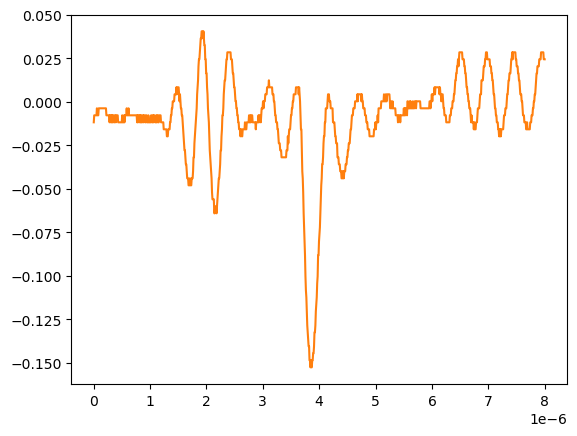

The file beside this chart, header and first rows:
# KEYSIGHT TECHNOLOGIES, MSO-X 3024T, MY58262555, 07.30.2019051434
# time, 1
# 2024-09-12 15:46:36.162963
0.000000000000000000e+00, -1.179900000000000046e-02
8.008008008008007187e-09, -7.778900000000000051e-03
1.601601601601601437e-08, -7.778900000000000051e-03
2.402402402402402322e-08, -7.778900000000000051e-03
3.203203203203202875e-08, -7.778900000000000051e-03
4.004004004004003428e-08, -7.778900000000000051e-03
4.804804804804804643e-08, -7.778900000000000051e-03
5.605605605605605196e-08, -3.758800000000000075e-03
6.406406406406405750e-08, -7.778900000000000051e-03
7.207207207207206965e-08, -7.778900000000000051e-03
8.008008008008006856e-08, -7.778900000000000051e-03
8.808808808808808071e-08, -3.758800000000000075e-03
9.609609609609609286e-08, -3.758800000000000075e-03
1.041041041041040918e-07, -3.758800000000000075e-03
1.121121121121121039e-07, -3.758800000000000075e-03
1.201201201201201028e-07, -3.758800000000000075e-03
1.281281281281281150e-07, -3.758800000000000075e-03
1.361361361361361271e-07, -3.758800000000000075e-03
1.441441441441441393e-07, -3.758800000000000075e-03
1.521521521521521250e-07, -3.758800000000000075e-03
1.601601601601601371e-07, -3.758800000000000075e-03
1.681681681681681493e-07, -3.758800000000000075e-03
1.761761761761761614e-07, -3.758800000000000075e-03
1.841841841841841736e-07, -3.758800000000000075e-03
1.921921921921921857e-07, -3.758800000000000075e-03
2.002002002002001714e-07, -3.758800000000000075e-03
2.082082082082081836e-07, -3.758800000000000075e-03
2.162162162162161957e-07, -3.758800000000000075e-03
2.242242242242242079e-07, -7.778900000000000051e-03
2.322322322322322200e-07, -7.778900000000000051e-03
2.402402402402402057e-07, -7.778900000000000051e-03
2.482482482482482178e-07, -7.778900000000000051e-03
2.562562562562562300e-07, -7.778900000000000051e-03
2.642642642642642421e-07, -7.778900000000000051e-03
2.722722722722722543e-07, -7.778900000000000051e-03
2.802802802802802664e-07, -1.179900000000000046e-02
2.882882882882882786e-07, -7.778900000000000051e-03
2.962962962962962907e-07, -7.778900000000000051e-03
3.043043043043042499e-07, -1.179900000000000046e-02
3.123123123123122621e-07, -7.778900000000000051e-03
3.203203203203202742e-07, -1.179900000000000046e-02
3.283283283283282864e-07, -7.778900000000000051e-03
3.363363363363362985e-07, -1.179900000000000046e-02
3.443443443443443107e-07, -7.778900000000000051e-03
3.523523523523523228e-07, -7.778900000000000051e-03
3.603603603603603350e-07, -1.179900000000000046e-02
3.683683683683683471e-07, -1.179900000000000046e-02
3.763763763763763593e-07, -7.778900000000000051e-03
3.843843843843843714e-07, -7.778900000000000051e-03
3.923923923923923307e-07, -1.179900000000000046e-02
4.004004004004003428e-07, -7.778900000000000051e-03
4.084084084084083550e-07, -7.778900000000000051e-03
4.164164164164163671e-07, -7.778900000000000051e-03
4.244244244244243793e-07, -7.778900000000000051e-03
4.324324324324323914e-07, -1.179900000000000046e-02
4.404404404404404036e-07, -1.179900000000000046e-02
4.484484484484484157e-07, -1.179900000000000046e-02
4.564564564564564279e-07, -1.179900000000000046e-02
... 942 more rows
